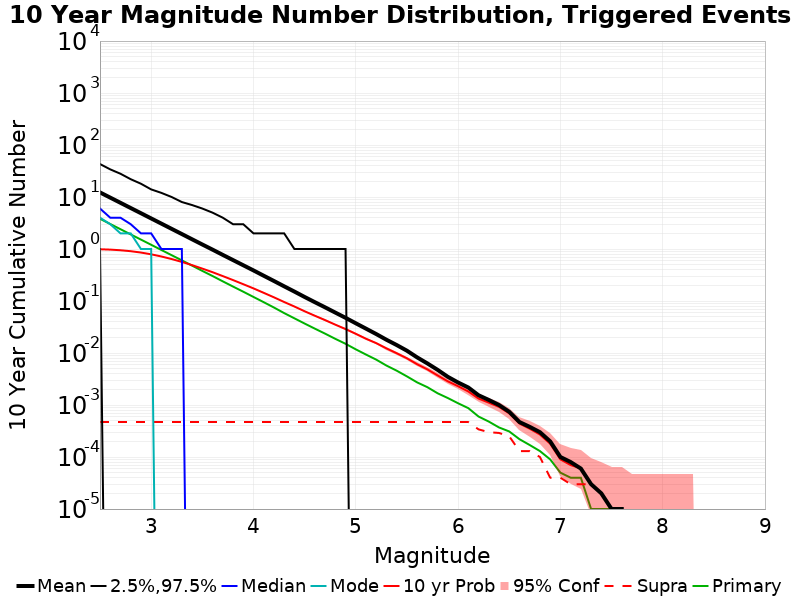

Values plotted in this chart, from the file beside it:
Mag, Mean, 2.5 %ile, 97.5 %ile, Median, Mode, 10 yr Probability, 10 yr Supra-Seis Prob, Primary Aftershocks Mean
2.5, 12.25, 1.0, 43.0, 6.0, 4.0, 0.9884, 4.7E-4, 3.81
2.6, 9.73, 0.0, 34.0, 4.0, 3.0, 0.9732, 4.7E-4, 3.025
2.7, 7.731, 0.0, 28.0, 4.0, 2.0, 0.9463, 4.7E-4, 2.403
2.8, 6.138, 0.0, 22.0, 3.0, 2.0, 0.9074, 4.7E-4, 1.907
2.9, 4.88, 0.0, 18.0, 2.0, 1.0, 0.8545, 4.7E-4, 1.517
3.0, 3.872, 0.0, 14.0, 2.0, 1.0, 0.7903, 4.7E-4, 1.205
3.1, 3.076, 0.0, 12.0, 1.0, 0.0, 0.7178, 4.7E-4, 0.9571
3.2, 2.44, 0.0, 10.0, 1.0, 0.0, 0.6411, 4.7E-4, 0.7606
3.3, 1.938, 0.0, 8.0, 1.0, 0.0, 0.5646, 4.7E-4, 0.6048
3.4, 1.537, 0.0, 7.0, 0.0, 0.0, 0.4897, 4.7E-4, 0.4787
3.5, 1.221, 0.0, 6.0, 0.0, 0.0, 0.4198, 4.7E-4, 0.3792
3.6, 0.9721, 0.0, 5.0, 0.0, 0.0, 0.3581, 4.7E-4, 0.3023
3.7, 0.7704, 0.0, 4.0, 0.0, 0.0, 0.3014, 4.7E-4, 0.2388
3.8, 0.6127, 0.0, 3.0, 0.0, 0.0, 0.2527, 4.7E-4, 0.1896
3.9, 0.4871, 0.0, 3.0, 0.0, 0.0, 0.2104, 4.7E-4, 0.151
4.0, 0.3874, 0.0, 2.0, 0.0, 0.0, 0.1749, 4.7E-4, 0.1197
4.1, 0.3063, 0.0, 2.0, 0.0, 0.0, 0.1435, 4.7E-4, 0.09493
4.2, 0.2427, 0.0, 2.0, 0.0, 0.0, 0.1178, 4.7E-4, 0.07498
4.3, 0.1915, 0.0, 2.0, 0.0, 0.0, 0.09562, 4.7E-4, 0.05854
4.4, 0.1518, 0.0, 1.0, 0.0, 0.0, 0.07838, 4.7E-4, 0.04646
4.5, 0.1195, 0.0, 1.0, 0.0, 0.0, 0.06349, 4.7E-4, 0.03685
4.6, 0.09486, 0.0, 1.0, 0.0, 0.0, 0.052, 4.7E-4, 0.0294
4.7, 0.07555, 0.0, 1.0, 0.0, 0.0, 0.04289, 4.7E-4, 0.02356
4.8, 0.05986, 0.0, 1.0, 0.0, 0.0, 0.03507, 4.7E-4, 0.01872
4.9, 0.04749, 0.0, 1.0, 0.0, 0.0, 0.02883, 4.7E-4, 0.01504
5.0, 0.0373, 0.0, 0.0, 0.0, 0.0, 0.0234, 4.7E-4, 0.01176
5.1, 0.02939, 0.0, 0.0, 0.0, 0.0, 0.01883, 4.7E-4, 0.00933
5.2, 0.02314, 0.0, 0.0, 0.0, 0.0, 0.01546, 4.7E-4, 0.00745
5.3, 0.01797, 0.0, 0.0, 0.0, 0.0, 0.01227, 4.7E-4, 0.00573
5.4, 0.01422, 0.0, 0.0, 0.0, 0.0, 0.00989, 4.7E-4, 0.00457
5.5, 0.01107, 0.0, 0.0, 0.0, 0.0, 0.00791, 4.7E-4, 0.00355
5.6, 0.00823, 0.0, 0.0, 0.0, 0.0, 0.00608, 4.7E-4, 0.00272
5.7, 0.0063, 0.0, 0.0, 0.0, 0.0, 0.00484, 4.7E-4, 0.0022
5.8, 0.00474, 0.0, 0.0, 0.0, 0.0, 0.0037, 4.7E-4, 0.00168
5.9, 0.00348, 0.0, 0.0, 0.0, 0.0, 0.00285, 4.7E-4, 0.00136
6.0, 0.00271, 0.0, 0.0, 0.0, 0.0, 0.0023, 4.7E-4, 0.00108
6.1, 0.00217, 0.0, 0.0, 0.0, 0.0, 0.00182, 4.7E-4, 8.7E-4
6.2, 0.00154, 0.0, 0.0, 0.0, 0.0, 0.00133, 3.4E-4, 6.0E-4
6.3, 0.00125, 0.0, 0.0, 0.0, 0.0, 0.00111, 3.0E-4, 4.8E-4
6.4, 0.001, 0.0, 0.0, 0.0, 0.0, 9.2E-4, 2.9E-4, 3.7E-4
6.5, 7.4E-4, 0.0, 0.0, 0.0, 0.0, 6.9E-4, 2.5E-4, 3.1E-4
6.6, 4.7E-4, 0.0, 0.0, 0.0, 0.0, 4.4E-4, 1.3E-4, 2.2E-4
6.7, 3.8E-4, 0.0, 0.0, 0.0, 0.0, 3.5E-4, 1.3E-4, 1.7E-4
6.8, 3.0E-4, 0.0, 0.0, 0.0, 0.0, 2.7E-4, 1.0E-4, 1.3E-4
6.9, 2.0E-4, 0.0, 0.0, 0.0, 0.0, 1.8E-4, 4.0E-5, 9.0E-5
7.0, 1.0E-4, 0.0, 0.0, 0.0, 0.0, 9.0E-5, 4.0E-5, 5.0E-5
7.1, 8.0E-5, 0.0, 0.0, 0.0, 0.0, 7.0E-5, 3.0E-5, 4.0E-5
7.2, 6.0E-5, 0.0, 0.0, 0.0, 0.0, 6.0E-5, 3.0E-5, 4.0E-5
7.3, 3.0E-5, 0.0, 0.0, 0.0, 0.0, 3.0E-5, 3.0E-5, 1.0E-5
7.4, 2.0E-5, 0.0, 0.0, 0.0, 0.0, 2.0E-5, 2.0E-5, 1.0E-5
7.5, 1.0E-5, 0.0, 0.0, 0.0, 0.0, 1.0E-5, 1.0E-5, 1.0E-5
7.6, 1.0E-5, 0.0, 0.0, 0.0, 0.0, 1.0E-5, 1.0E-5, 1.0E-5
7.7, 0.0, 0.0, 0.0, 0.0, 0.0, 0.0, 0.0, 0.0
7.8, 0.0, 0.0, 0.0, 0.0, 0.0, 0.0, 0.0, 0.0
7.9, 0.0, 0.0, 0.0, 0.0, 0.0, 0.0, 0.0, 0.0
8.0, 0.0, 0.0, 0.0, 0.0, 0.0, 0.0, 0.0, 0.0
8.1, 0.0, 0.0, 0.0, 0.0, 0.0, 0.0, 0.0, 0.0
8.2, 0.0, 0.0, 0.0, 0.0, 0.0, 0.0, 0.0, 0.0
8.3, 0.0, 0.0, 0.0, 0.0, 0.0, 0.0, 0.0, 0.0
8.4, 0.0, 0.0, 0.0, 0.0, 0.0, 0.0, 0.0, 0.0
... 6 more rows
